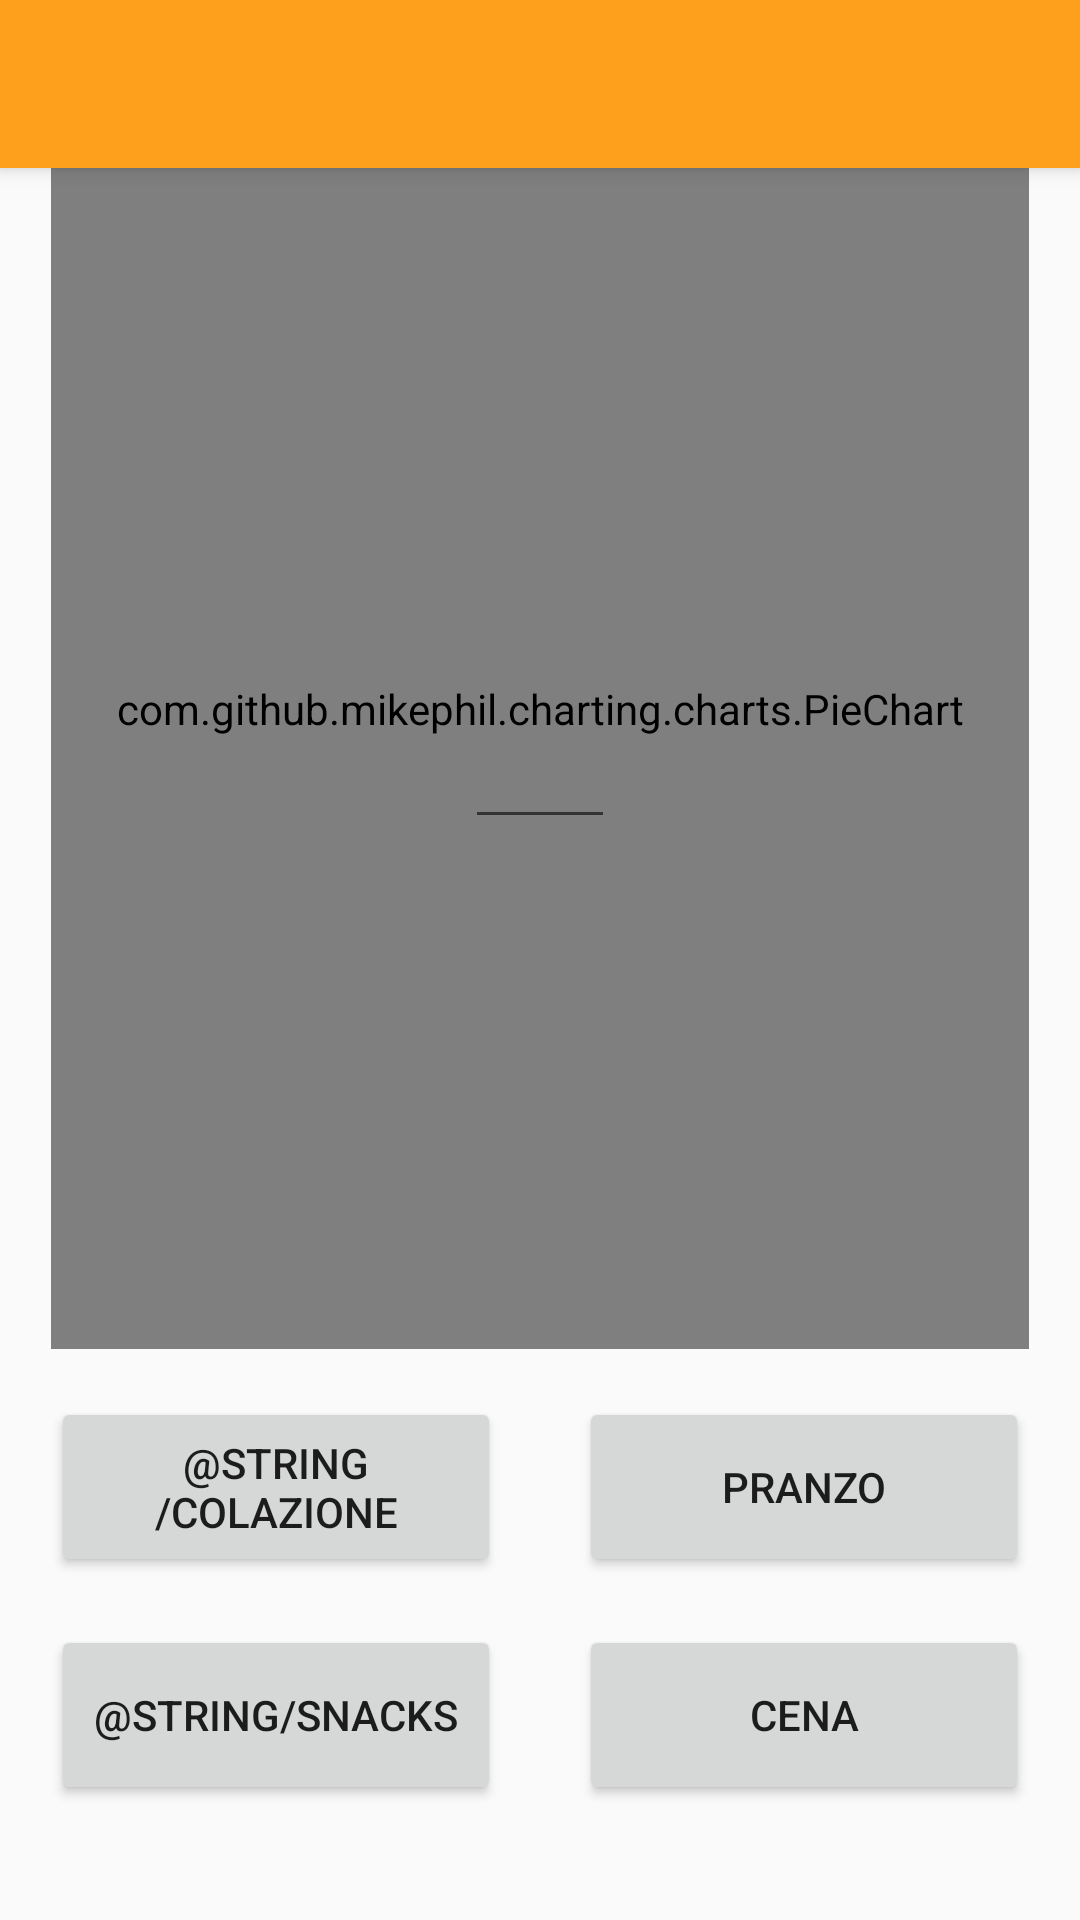

Reconstruct the res/layout file that produces this screen, plus the resources it refers to.
<!-- AndroidManifest.xml: application theme AppTheme -->
<!-- res/layout/activity_main.xml -->
<?xml version="1.0" encoding="utf-8"?>
<androidx.constraintlayout.widget.ConstraintLayout xmlns:android="http://schemas.android.com/apk/res/android"
    xmlns:app="http://schemas.android.com/apk/res-auto"
    xmlns:tools="http://schemas.android.com/tools"
    android:layout_width="match_parent"
    android:layout_height="match_parent"
    android:focusable="true"
    android:focusableInTouchMode="true"
    tools:context=".MainActivity">

    <androidx.appcompat.widget.Toolbar
        android:id="@+id/toolbar"
        android:layout_width="match_parent"
        android:layout_height="?attr/actionBarSize"
        android:background="@color/colorPrimary"
        android:elevation="4dp"
        android:theme="@style/ThemeOverlay.AppCompat.ActionBar"
        android:popupTheme="@style/ThemeOverlay.AppCompat.Light"
        app:layout_constraintTop_toTopOf="parent">

    </androidx.appcompat.widget.Toolbar>

    <com.github.mikephil.charting.charts.PieChart
        android:id="@+id/chart"
        android:layout_width="326dp"
        android:layout_height="427dp"
        android:layout_marginStart="16dp"
        android:layout_marginTop="32dp"
        android:layout_marginEnd="16dp"
        android:layout_marginBottom="256dp"
        app:layout_constraintBottom_toBottomOf="parent"
        app:layout_constraintEnd_toEndOf="parent"
        app:layout_constraintStart_toStartOf="parent"
        app:layout_constraintTop_toBottomOf="@id/toolbar" />

    <Button
        android:id="@+id/pranzo"
        android:layout_width="150dp"
        android:layout_height="60dp"
        android:layout_marginTop="16dp"
        android:text="@string/pranzo"
        app:layout_constraintEnd_toEndOf="@+id/chart"
        app:layout_constraintTop_toBottomOf="@+id/chart" />

    <Button
        android:id="@+id/cena"
        android:layout_width="150dp"
        android:layout_height="60dp"
        android:layout_marginTop="16dp"
        android:text="@string/cena"
        app:layout_constraintEnd_toEndOf="@+id/pranzo"
        app:layout_constraintTop_toBottomOf="@+id/pranzo" />

    <Button
        android:id="@+id/snack"
        android:layout_width="150dp"
        android:layout_height="60dp"
        android:layout_marginTop="16dp"
        android:text="@string/snacks"
        app:layout_constraintStart_toStartOf="@+id/colazione"
        app:layout_constraintTop_toBottomOf="@+id/colazione" />

    <Button
        android:id="@+id/colazione"
        android:layout_width="150dp"
        android:layout_height="60dp"
        android:layout_marginTop="16dp"
        android:text="@string/colazione"
        app:layout_constraintStart_toStartOf="@+id/chart"
        app:layout_constraintTop_toBottomOf="@+id/chart" />

    <EditText
        android:id="@+id/editcalories"
        android:layout_width="50dp"
        android:layout_height="49dp"
        android:layout_marginBottom="170dp"
        android:ems="10"
        android:inputType="number"
        app:layout_constraintBottom_toBottomOf="@+id/chart"
        app:layout_constraintEnd_toEndOf="@+id/chart"
        app:layout_constraintStart_toStartOf="@+id/chart" />

</androidx.constraintlayout.widget.ConstraintLayout>
<!-- resources referenced by this layout -->
<resources>
  <color name="colorPrimary">#FFA01D</color>
  <string name="cena">cena</string>
  <string name="pranzo">pranzo</string>
  <style name="AppTheme" parent="Theme.AppCompat.Light.NoActionBar">
          
          <item name="colorPrimary">@color/colorPrimary</item>
          <item name="colorPrimaryDark">@color/colorPrimaryDark</item>
          <item name="colorAccent">@color/colorAccent</item>
      </style>
  <color name="colorPrimaryDark">#8A0101</color>
  <color name="colorAccent">#2055FF</color>
</resources>
